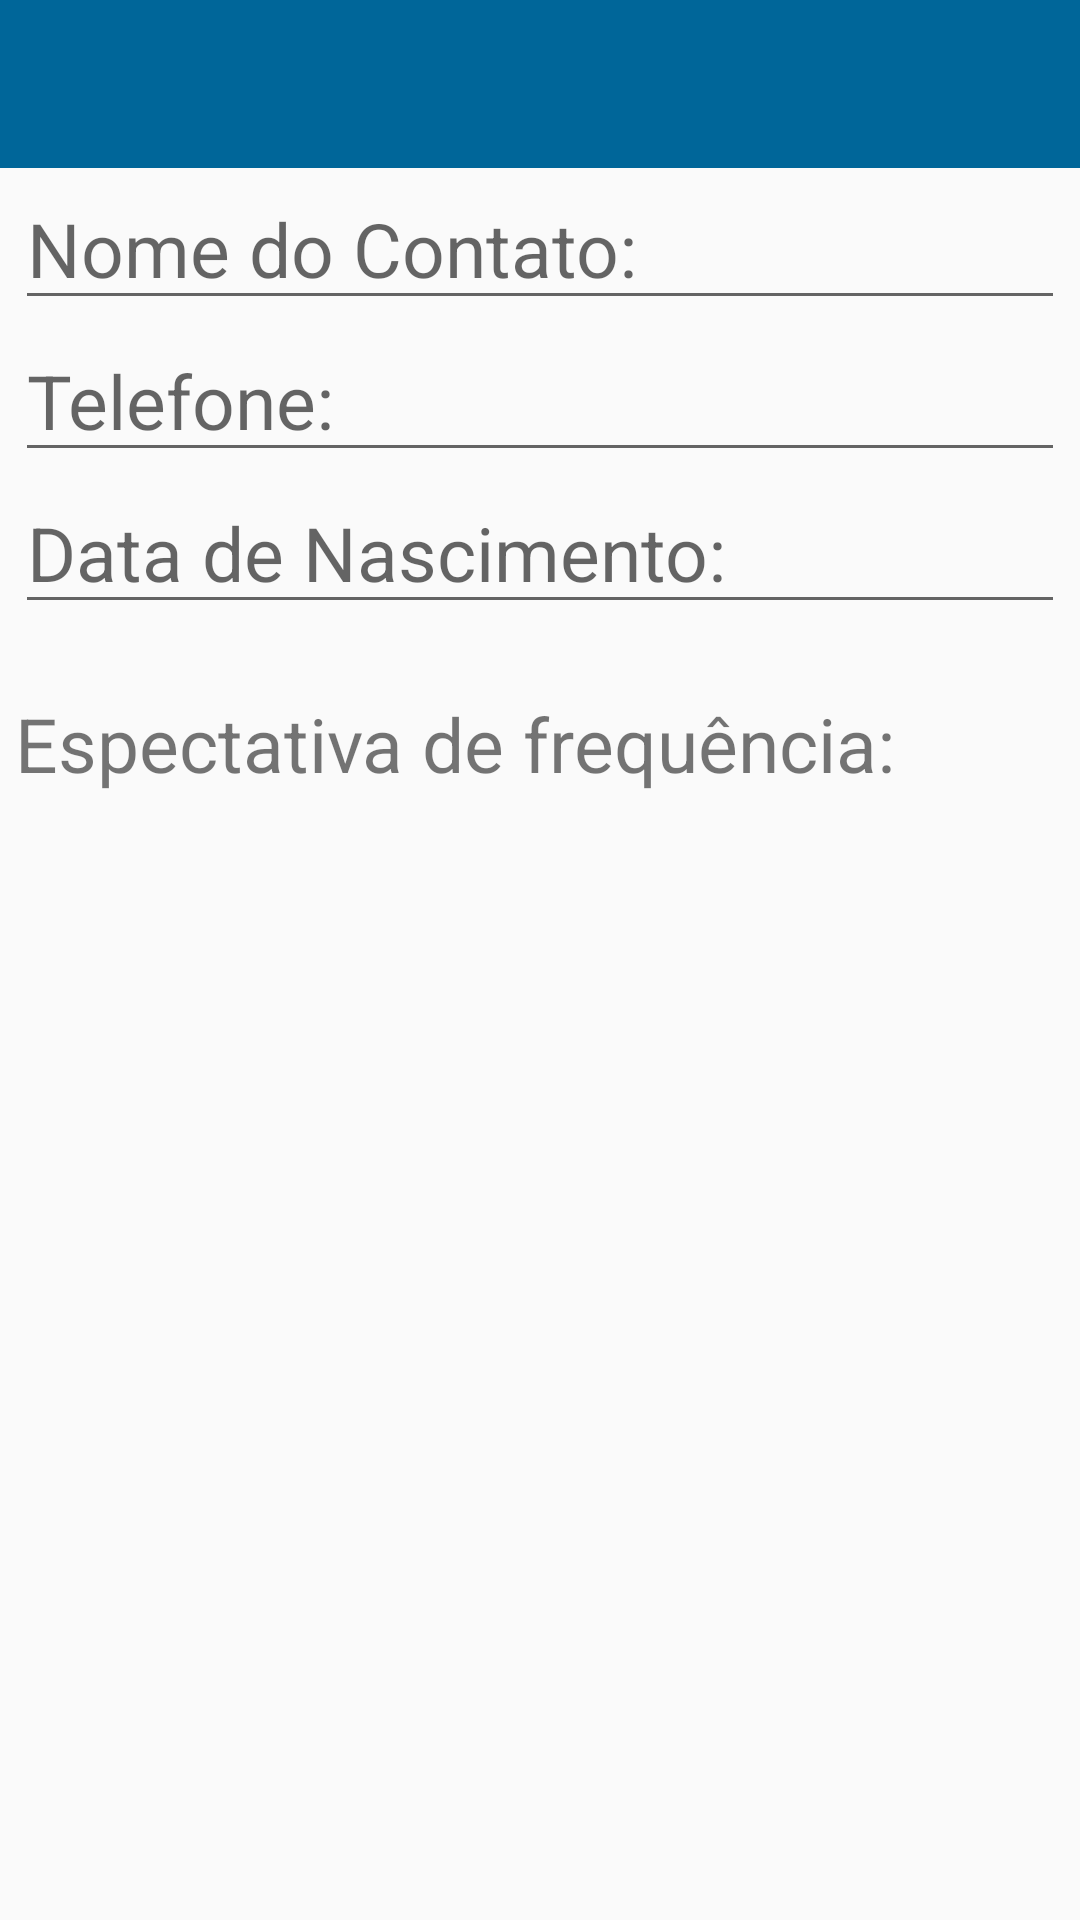

Here is an Android app screen rendered from its layout file. Give the layout XML and the strings, colors and styles it references.
<!-- AndroidManifest.xml: application theme AppTheme -->
<!-- res/layout/activity_novo_contato.xml -->
<?xml version="1.0" encoding="utf-8"?>
<android.support.v4.widget.DrawerLayout xmlns:android="http://schemas.android.com/apk/res/android"
    xmlns:app="http://schemas.android.com/apk/res-auto"
    xmlns:tools="http://schemas.android.com/tools"
    android:layout_width="match_parent"
    android:layout_height="match_parent"
    android:id="@+id/drawer_layout"
    tools:context=".ui.NovoContato"
    android:orientation="vertical">

    <LinearLayout
    android:layout_width="match_parent"
    android:layout_height="match_parent"
    android:orientation="vertical">


        <android.support.v7.widget.Toolbar
            android:layout_width="match_parent"
            android:layout_height="?attr/actionBarSize"
            android:background="@color/colorPrimary"
            android:theme="@style/Widget.AppCompat.ActionBar"
            app:titleTextColor="#ffffff"
            android:id="@+id/toolbar"></android.support.v7.widget.Toolbar>

    <RelativeLayout
        android:layout_width="match_parent"
        android:layout_height="match_parent">


        <EditText
            android:layout_width="350dp"
            android:layout_height="wrap_content"
            android:layout_centerHorizontal="true"
            android:hint="Nome do Contato: "
            android:textSize="25dp"
            android:id="@+id/campo_nome_contato"
            />

        <EditText
            android:layout_width="350dp"
            android:layout_height="wrap_content"
            android:layout_centerHorizontal="true"
            android:hint="Telefone: "
            android:textSize="25dp"
            android:id="@+id/campo_telefone"
            android:layout_below="@+id/campo_nome_contato"
            />


        <EditText
            android:layout_width="350dp"
            android:layout_height="wrap_content"
            android:layout_centerHorizontal="true"
            android:hint="Data de Nascimento: "
            android:textSize="25dp"
            android:id="@+id/campo_data_nascimento"
            android:layout_below="@+id/campo_telefone"
            android:inputType="date"
            />

        <TextView
            android:layout_width="50dp"
            android:layout_height="23dp"
            android:id="@+id/centralizador"
            android:layout_below="@+id/campo_data_nascimento"/>


        <TextView
            android:layout_width="wrap_content"
            android:layout_height="wrap_content"
            android:layout_centerHorizontal="true"
            android:text="Espectativa de frequência: "
            android:layout_below="@+id/centralizador"
            android:layout_alignLeft="@+id/campo_data_nascimento"
            android:textSize="25dp"
            android:id="@+id/campo_texto_frequencia"
            />

        <TextView
            android:layout_width="50dp"
            android:layout_height="23dp"
            android:id="@+id/centralizador2"
            android:layout_below="@+id/campo_texto_frequencia"/>
















    </RelativeLayout>
    </LinearLayout>

    <android.support.design.widget.NavigationView
        android:layout_width="wrap_content"
        android:layout_height="match_parent"
        android:layout_gravity="start"
        android:id="@+id/navigation_view"
        app:menu="@menu/menu_lateral"
        app:headerLayout="@layout/drawer_header">
    </android.support.design.widget.NavigationView>


</android.support.v4.widget.DrawerLayout>
<!-- res/layout/drawer_header.xml (included above) -->
<?xml version="1.0" encoding="utf-8"?>
<LinearLayout xmlns:android="http://schemas.android.com/apk/res/android"
    android:orientation="vertical"
    android:layout_width="match_parent"
    android:layout_height="0dp"
    android:background="#DC143C"

    >

</LinearLayout>
<!-- resources referenced by this layout -->
<resources>
  <color name="colorPrimary">#006699</color>
  <style name="AppTheme" parent="Theme.AppCompat.Light.NoActionBar">
          
          <item name="colorPrimary">@color/colorPrimary</item>
          <item name="colorPrimaryDark">@color/colorPrimaryDark</item>
          <item name="colorAccent">@color/colorAccent</item>
          <item name="android:statusBarColor">#204060</item>
  
      </style>
  <color name="colorPrimaryDark">#ffffff</color>
  <color name="colorAccent">#D81B60</color>
</resources>
